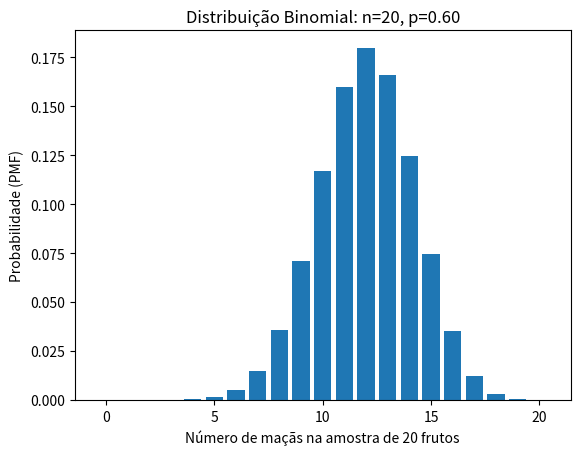
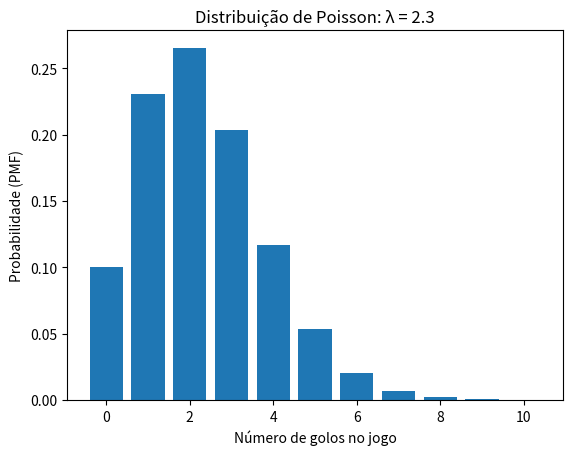

These figures' Python source, in order:
from scipy import stats
import numpy as np
import matplotlib.pyplot as plt
import math

"""
Calcular:
p = probabilidade de sair maçã
q = probabilidade de sair laranja
"""

# temos 60 maçãs e 40 laranjas num total de 100 frutos
total_fruits = 100
apples = 60
oranges = 40

p = apples / total_fruits
q = oranges / total_fruits

print("p (apple) =", round(p, 3))
print("q (orange) =", round(q, 3))

# Probabilidade de que os 5 primeiros frutos sejam todos maçãs
# Estamos a considerar amostragem com reposição -> eventos independentes
# P(todas maçãs) = p^5

first5_all_apples = p ** 5
print("P(5 primeiras maçãs) =", round(first5_all_apples, 3))

# Probabilidade de que as 5 primeiras sejam maçãs e as 15 seguintes sejam laranjas
# As 20 retiradas são independentes (com reposição)
# P = p^5 * q^15

prob_5_apples_15_oranges = (p ** 5) * (q ** 15)
print("P(5 primeiras maçãs e 15 seguintes laranjas) =", round(prob_5_apples_15_oranges, 6))

# Agora não interessa a ordem, só o número de maçãs na amostra de 20 frutos
# X ~ Binomial(n=20, p)
# Queremos P(X = 5)
# Fórmula: C(20, 5) * p^5 * q^15

from math import comb

n = 20
k = 5

binom_5_apples = comb(n, k) * (p ** k) * (q ** (n - k))
print("P(amostra com 5 maçãs e 15 laranjas) =", round(binom_5_apples, 3))

# CDF: probabilidade acumulada
# Aqui queremos P(X < 5) = P(X <= 4) para X ~ Binomial(20, p)

from scipy import stats

cdf_less_than_5 = stats.binom.cdf(4, n, p)
print("P(X < 5 maçãs) =", round(cdf_less_than_5, 3))

# Gráfico da PMF da distribuição binomial usada acima
import matplotlib.pyplot as plt
import numpy as np

x_vals = np.arange(0, n + 1)  # possíveis números de maçãs na amostra
pmf_vals = stats.binom.pmf(x_vals, n, p)

plt.figure()
plt.bar(x_vals, pmf_vals)
plt.xlabel("Número de maçãs na amostra de 20 frutos")
plt.ylabel("Probabilidade (PMF)")
plt.title("Distribuição Binomial: n=20, p={:.2f}".format(p))
plt.show()

# Distribuição de Poisson
# Média de golos (lambda) por jogo
lambda_goals = 2.3
k_goals = 5

# Usando apenas a biblioteca math, como pedido
poisson_5 = math.exp(-lambda_goals) * (lambda_goals ** k_goals) / math.factorial(k_goals)
print("P(marcar 5 golos) =", round(poisson_5, 3))

# Gráfico da distribuição de Poisson para número de golos entre 0 e 10
import numpy as np
import matplotlib.pyplot as plt

x_goals = np.arange(0, 11)
poisson_probs = [math.exp(-lambda_goals) * (lambda_goals ** k) / math.factorial(k) for k in x_goals]

plt.figure()
plt.bar(x_goals, poisson_probs)
plt.xlabel("Número de golos no jogo")
plt.ylabel("Probabilidade (PMF)")
plt.title("Distribuição de Poisson: λ = {:.1f}".format(lambda_goals))
plt.show()